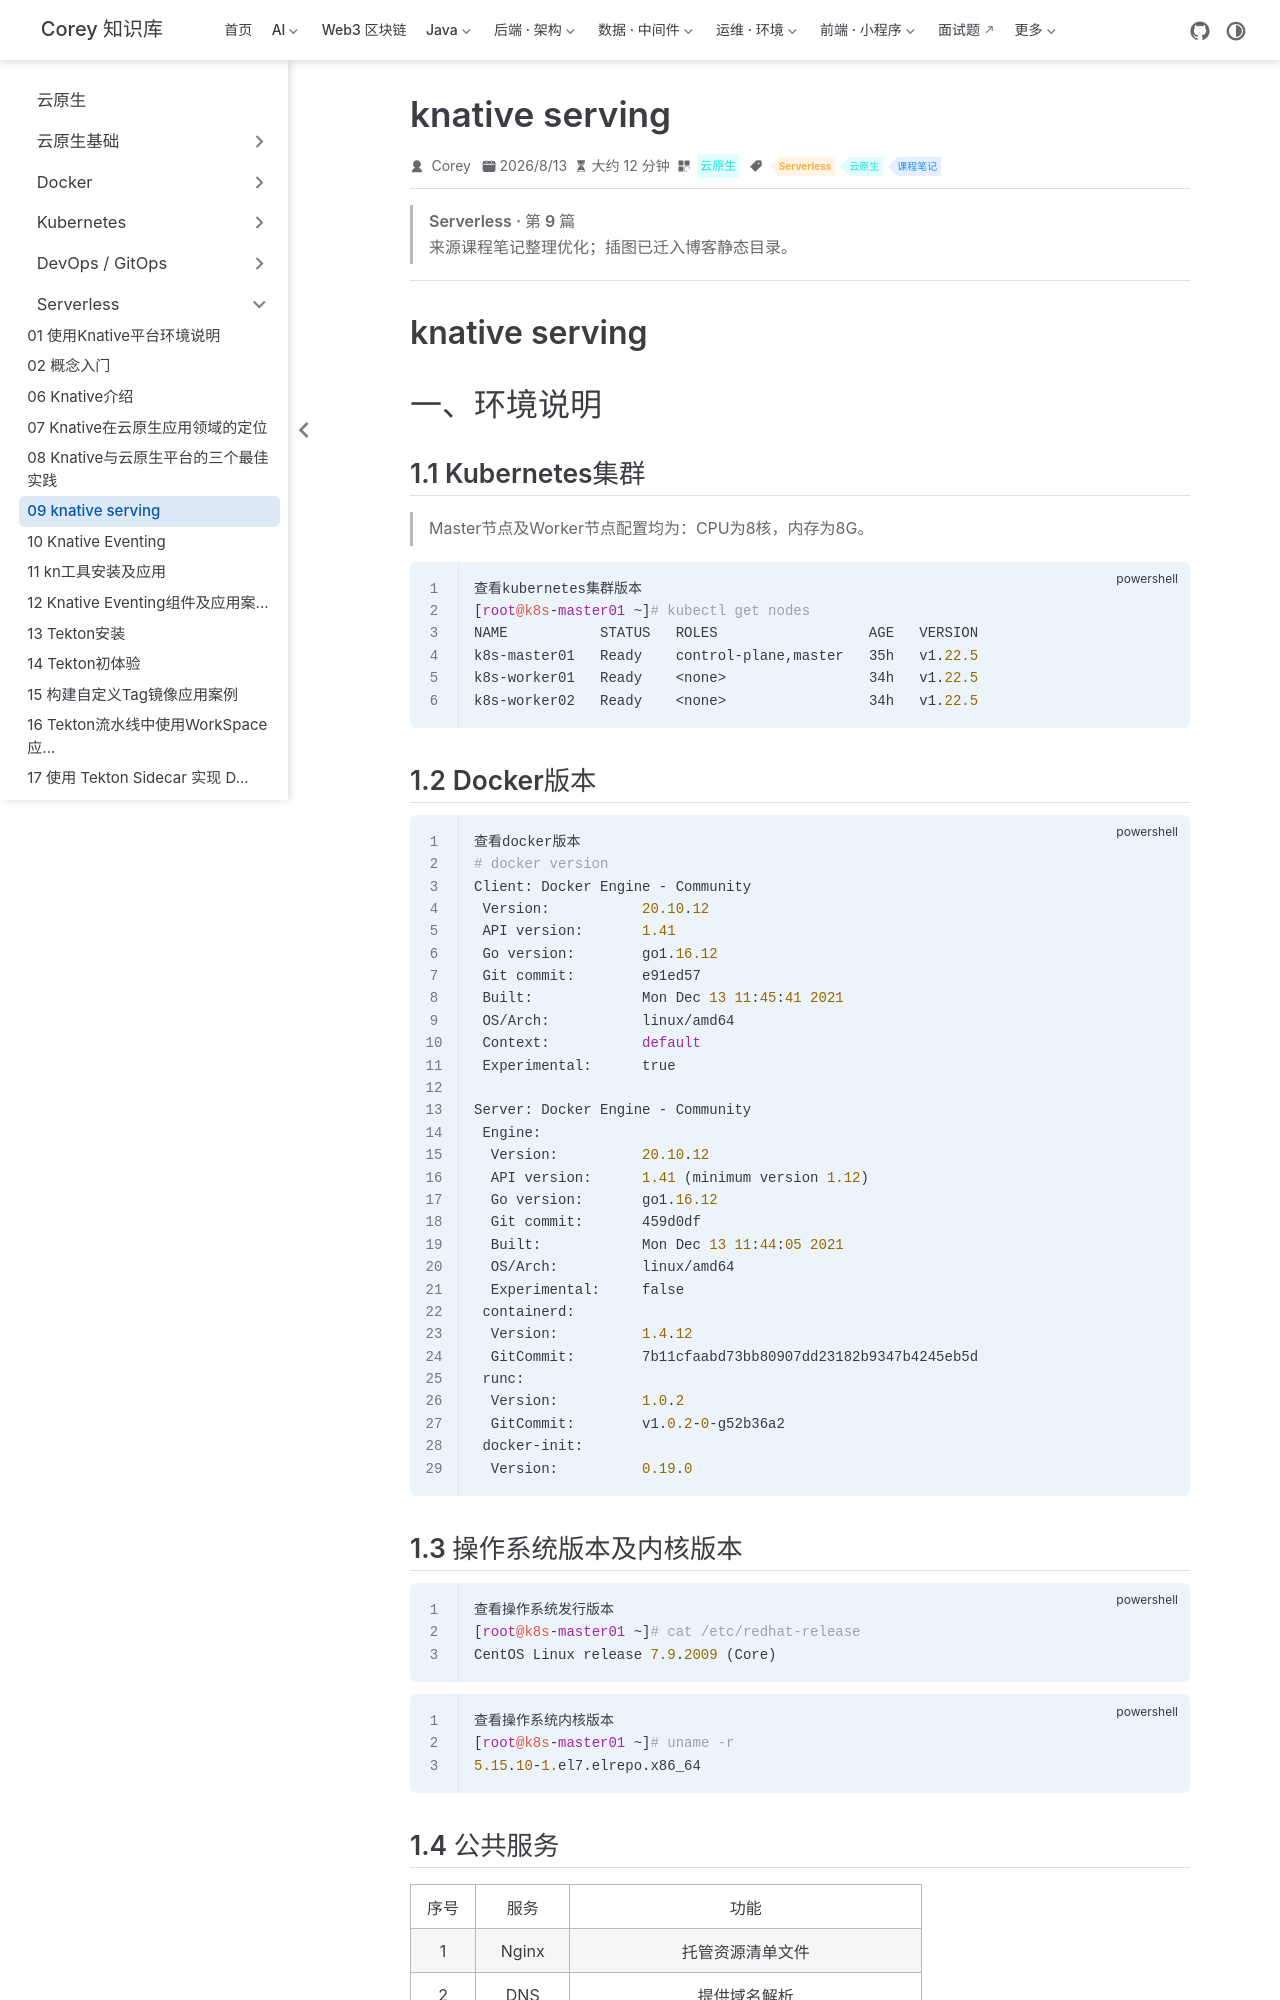

repository: code-corey/code-corey.github.io · page: 云原生/serverless/serverless-09-knative-serving.html · generator: jekyll

---
title: knative serving
sidebarGroup: Serverless
shortTitle: 09 knative serving
order: 9
date: 2026-08-13T00:00:00.000Z
category: 云原生
tag:
  - Serverless
  - 云原生
  - 课程笔记
description: knative serving 一、环境说明 1.1 Kubernetes集群 Master节点及Worker节点配置均为：CPU为8核，内存为8G。 ~~~powershell 查看kubernet...
---

> **Serverless · 第 9 篇**
>
> 来源课程笔记整理优化；插图已迁入博客静态目录。

---

# knative serving

# 一、环境说明

## 1.1 Kubernetes集群

> Master节点及Worker节点配置均为：CPU为8核，内存为8G。

~~~powershell
查看kubernetes集群版本
[root@k8s-master01 ~]# kubectl get nodes
NAME           STATUS   ROLES                  AGE   VERSION
k8s-master01   Ready    control-plane,master   35h   v1.22.5
k8s-worker01   Ready    <none>                 34h   v1.22.5
k8s-worker02   Ready    <none>                 34h   v1.22.5
~~~

## 1.2 Docker版本

~~~powershell
查看docker版本
# docker version
Client: Docker Engine - Community
 Version:           20.10.12
 API version:       1.41
 Go version:        go1.16.12
 Git commit:        e91ed57
 Built:             Mon Dec 13 11:45:41 2021
 OS/Arch:           linux/amd64
 Context:           default
 Experimental:      true

Server: Docker Engine - Community
 Engine:
  Version:          20.10.12
  API version:      1.41 (minimum version 1.12)
  Go version:       go1.16.12
  Git commit:       459d0df
  Built:            Mon Dec 13 11:44:05 2021
  OS/Arch:          linux/amd64
  Experimental:     false
 containerd:
  Version:          1.4.12
  GitCommit:        7b11cfaabd73bb80907dd23182b9347b4245eb5d
 runc:
  Version:          1.0.2
  GitCommit:        v1.0.2-0-g52b36a2
 docker-init:
  Version:          0.19.0

~~~

## 1.3 操作系统版本及内核版本

~~~powershell
查看操作系统发行版本
[root@k8s-master01 ~]# cat /etc/redhat-release
CentOS Linux release 7.9.2009 (Core)
~~~

~~~powershell
查看操作系统内核版本
[root@k8s-master01 ~]# uname -r
5.15.10-1.el7.elrepo.x86_64
~~~

## 1.4 公共服务

| 序号 |  服务   |                  功能                   |
| :--: | :-----: | :-------------------------------------: |
|  1   |  Nginx  |            托管资源清单文件             |
|  2   |   DNS   |              提供域名解析               |
|  3   | Harbor  | 提供容器镜像托管，需要证书，开放443端口 |
|  4   | MetalLB |            提供负载均衡功能             |

# 二、部署过程

> 参考网址：knative.dev

## 2.1 serving

> 资源清单文件可以直接从官方网站上下载使用，涉及到镜像问题，使用VPN解决即可。
